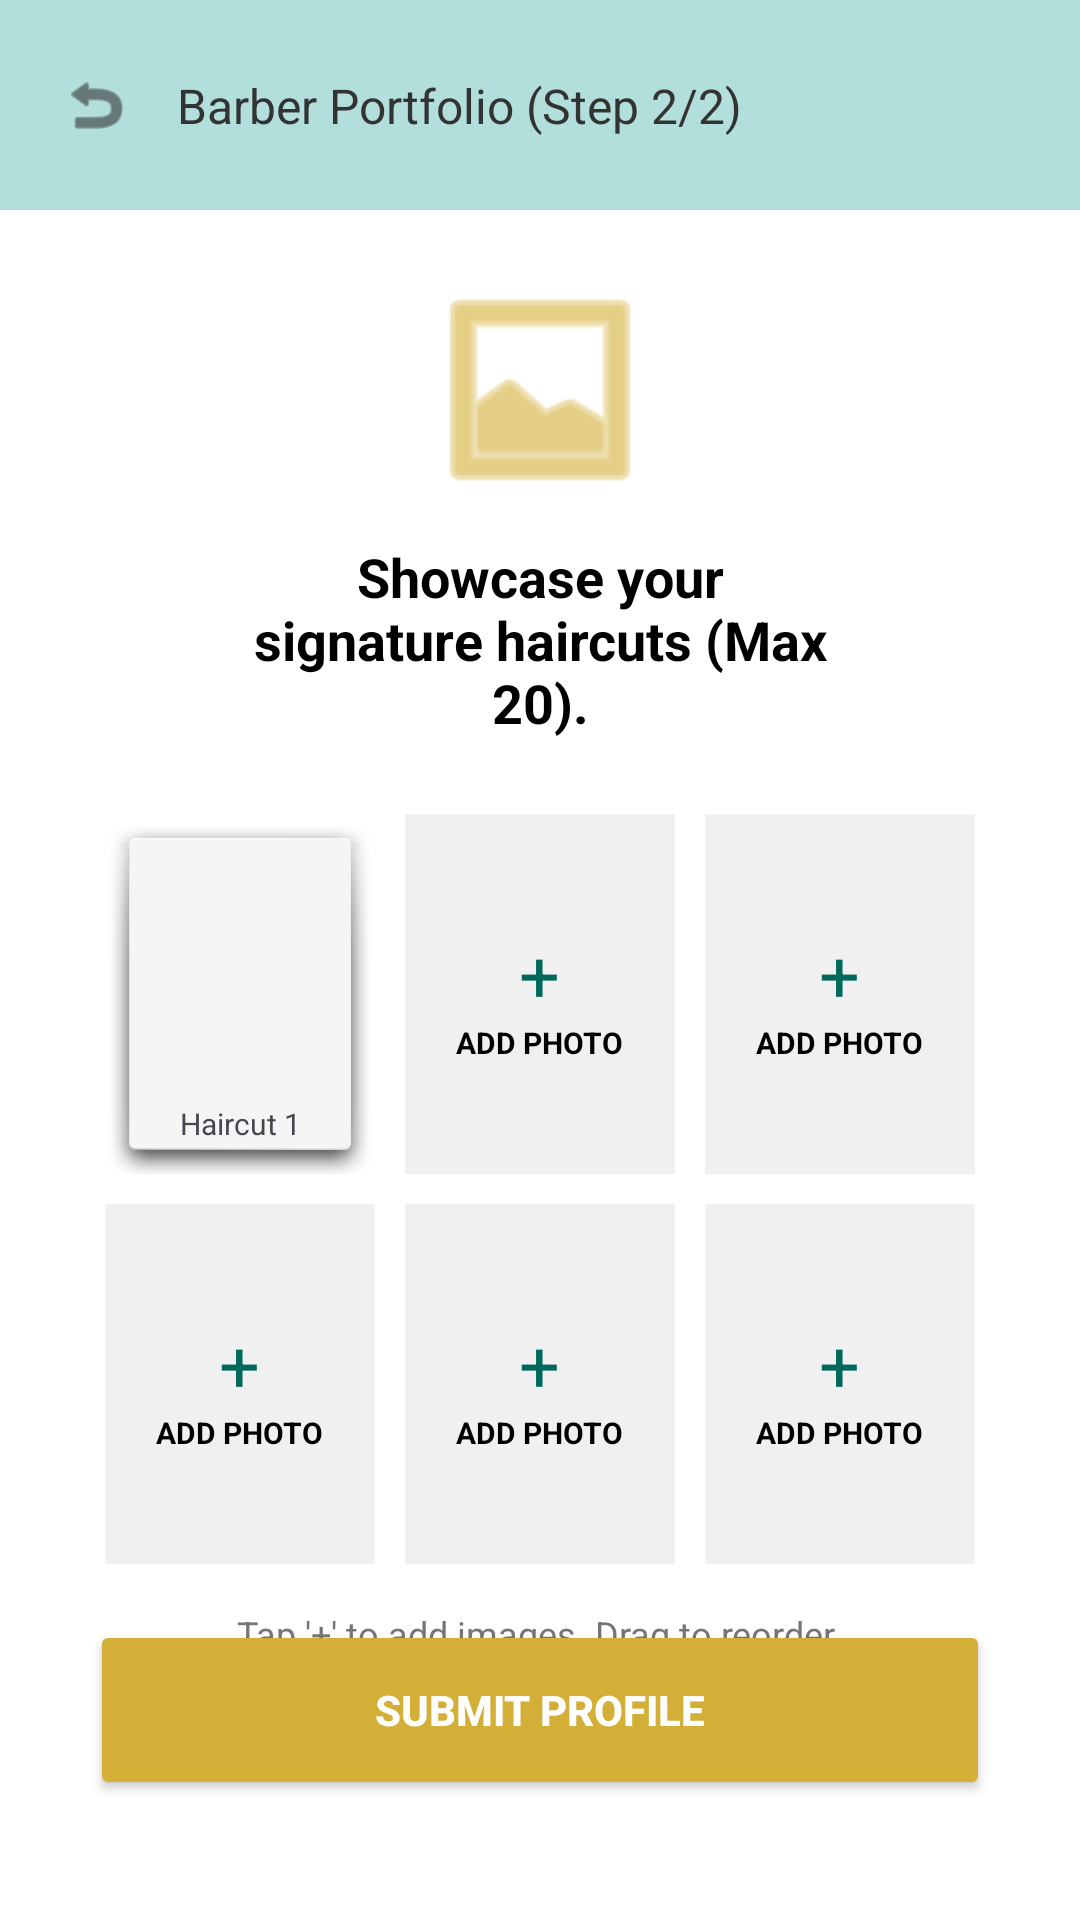

The Android layout XML behind this screen, and the referenced resources:
<!-- AndroidManifest.xml: application theme Theme.Trimly -->
<!-- res/layout/fragment_barber_portfolio.xml -->
<androidx.constraintlayout.widget.ConstraintLayout
    xmlns:android="http://schemas.android.com/apk/res/android"
    xmlns:app="http://schemas.android.com/apk/res-auto"
    android:layout_width="match_parent"
    android:layout_height="match_parent"
    android:background="#ffffff">

    <View
        android:id="@+id/top_bg"
        android:layout_width="match_parent"
        android:layout_height="70dp"
        android:background="#b2dfdb"
        app:layout_constraintTop_toTopOf="parent"/>

    <ImageView
        android:id="@+id/back_btn"
        android:layout_width="24dp"
        android:layout_height="24dp"
        android:layout_marginStart="20dp"
        android:src="@android:drawable/ic_menu_revert"
        app:tint="#333333"
        app:layout_constraintStart_toStartOf="parent"
        app:layout_constraintTop_toTopOf="@id/top_bg"
        app:layout_constraintBottom_toBottomOf="@id/top_bg"/>

    <TextView
        android:layout_width="wrap_content"
        android:layout_height="wrap_content"
        android:text="Barber Portfolio (Step 2/2)"
        android:textSize="16sp"
        android:textColor="#333333"
        android:layout_marginStart="15dp"
        app:layout_constraintStart_toEndOf="@id/back_btn"
        app:layout_constraintTop_toTopOf="@id/back_btn"
        app:layout_constraintBottom_toBottomOf="@id/back_btn"/>

    <ImageView
        android:id="@+id/barber_icon"
        android:layout_width="80dp"
        android:layout_height="80dp"
        android:layout_marginTop="20dp"
        android:src="@android:drawable/ic_menu_gallery"
        app:tint="#d4af37"
        app:layout_constraintTop_toBottomOf="@id/top_bg"
        app:layout_constraintStart_toStartOf="parent"
        app:layout_constraintEnd_toEndOf="parent"/>

    <TextView
        android:id="@+id/page_title"
        android:layout_width="200dp"
        android:layout_height="wrap_content"
        android:text="Showcase your signature haircuts (Max 20)."
        android:textSize="18sp"
        android:textStyle="bold"
        android:textColor="#000000"
        android:textAlignment="center"
        android:layout_marginTop="10dp"
        app:layout_constraintTop_toBottomOf="@id/barber_icon"
        app:layout_constraintStart_toStartOf="parent"
        app:layout_constraintEnd_toEndOf="parent"/>

    <GridLayout
        android:id="@+id/photo_grid"
        android:layout_width="wrap_content"
        android:layout_height="wrap_content"
        android:layout_marginTop="20dp"
        android:columnCount="3"
        android:rowCount="2"
        android:alignmentMode="alignMargins"
        app:layout_constraintTop_toBottomOf="@id/page_title"
        app:layout_constraintStart_toStartOf="parent"
        app:layout_constraintEnd_toEndOf="parent">

        <LinearLayout android:layout_width="90dp" android:layout_height="120dp" android:orientation="vertical" android:background="@android:drawable/dialog_holo_light_frame" android:layout_margin="5dp" android:gravity="center">
            <ImageView android:layout_width="match_parent" android:layout_height="0dp" android:layout_weight="1" android:src="@android:drawable/sym_def_app_icon" android:scaleType="centerCrop"/>
            <TextView android:layout_width="match_parent" android:layout_height="wrap_content" android:text="Haircut 1" android:textSize="10sp" android:textAlignment="center" android:padding="2dp"/>
        </LinearLayout>

        <LinearLayout android:layout_width="90dp" android:layout_height="120dp" android:orientation="vertical" android:background="#f0f0f0" android:layout_margin="5dp" android:gravity="center">
            <TextView android:layout_width="wrap_content" android:layout_height="wrap_content" android:text="+" android:textSize="24sp" android:textColor="#00695c"/>
            <TextView android:layout_width="wrap_content" android:layout_height="wrap_content" android:text="ADD PHOTO" android:textSize="10sp" android:textColor="#000" android:textStyle="bold"/>
        </LinearLayout>

        <LinearLayout android:layout_width="90dp" android:layout_height="120dp" android:orientation="vertical" android:background="#f0f0f0" android:layout_margin="5dp" android:gravity="center">
            <TextView android:layout_width="wrap_content" android:layout_height="wrap_content" android:text="+" android:textSize="24sp" android:textColor="#00695c"/>
            <TextView android:layout_width="wrap_content" android:layout_height="wrap_content" android:text="ADD PHOTO" android:textSize="10sp" android:textColor="#000" android:textStyle="bold"/>
        </LinearLayout>

        <LinearLayout android:layout_width="90dp" android:layout_height="120dp" android:orientation="vertical" android:background="#f0f0f0" android:layout_margin="5dp" android:gravity="center">
            <TextView android:layout_width="wrap_content" android:layout_height="wrap_content" android:text="+" android:textSize="24sp" android:textColor="#00695c"/>
            <TextView android:layout_width="wrap_content" android:layout_height="wrap_content" android:text="ADD PHOTO" android:textSize="10sp" android:textColor="#000" android:textStyle="bold"/>
        </LinearLayout>

        <LinearLayout android:layout_width="90dp" android:layout_height="120dp" android:orientation="vertical" android:background="#f0f0f0" android:layout_margin="5dp" android:gravity="center">
            <TextView android:layout_width="wrap_content" android:layout_height="wrap_content" android:text="+" android:textSize="24sp" android:textColor="#00695c"/>
            <TextView android:layout_width="wrap_content" android:layout_height="wrap_content" android:text="ADD PHOTO" android:textSize="10sp" android:textColor="#000" android:textStyle="bold"/>
        </LinearLayout>

        <LinearLayout android:layout_width="90dp" android:layout_height="120dp" android:orientation="vertical" android:background="#f0f0f0" android:layout_margin="5dp" android:gravity="center">
            <TextView android:layout_width="wrap_content" android:layout_height="wrap_content" android:text="+" android:textSize="24sp" android:textColor="#00695c"/>
            <TextView android:layout_width="wrap_content" android:layout_height="wrap_content" android:text="ADD PHOTO" android:textSize="10sp" android:textColor="#000" android:textStyle="bold"/>
        </LinearLayout>

    </GridLayout>

    <TextView
        android:id="@+id/helper_text"
        android:layout_width="wrap_content"
        android:layout_height="wrap_content"
        android:text="Tap '+' to add images. Drag to reorder."
        android:textSize="12sp"
        android:textColor="#757575"
        android:layout_marginTop="10dp"
        app:layout_constraintTop_toBottomOf="@id/photo_grid"
        app:layout_constraintStart_toStartOf="parent"
        app:layout_constraintEnd_toEndOf="parent"/>

    <Button
        android:id="@+id/btn_submit_barber"
        android:layout_width="match_parent"
        android:layout_height="60dp"
        android:layout_marginHorizontal="30dp"
        android:layout_marginBottom="40dp"
        android:text="SUBMIT PROFILE"
        android:backgroundTint="#d4af37"
        android:textColor="#ffffff"
        android:textStyle="bold"
        app:layout_constraintBottom_toBottomOf="parent"/>

</androidx.constraintlayout.widget.ConstraintLayout>
<!-- resources referenced by this layout -->
<resources>
  <style name="Theme.Trimly" parent="Base.Theme.Trimly" />
  <style name="Base.Theme.Trimly" parent="Theme.Material3.DayNight.NoActionBar">
          
          
      </style>
</resources>
